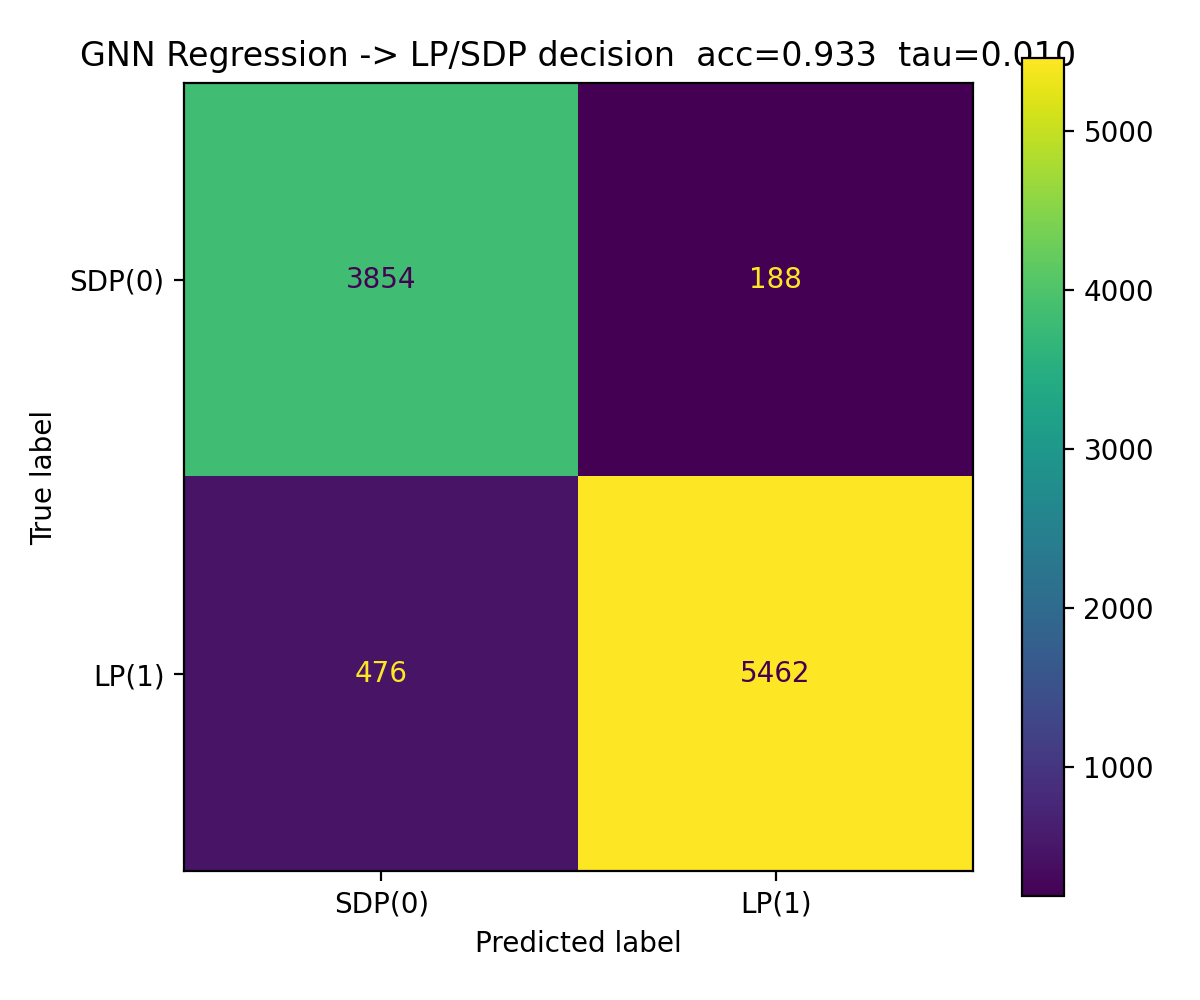

Data behind this chart, as committed beside it:
, pred_SDP(0), pred_LP(1)
true_SDP(0), 3854, 188
true_LP(1), 476, 5462
